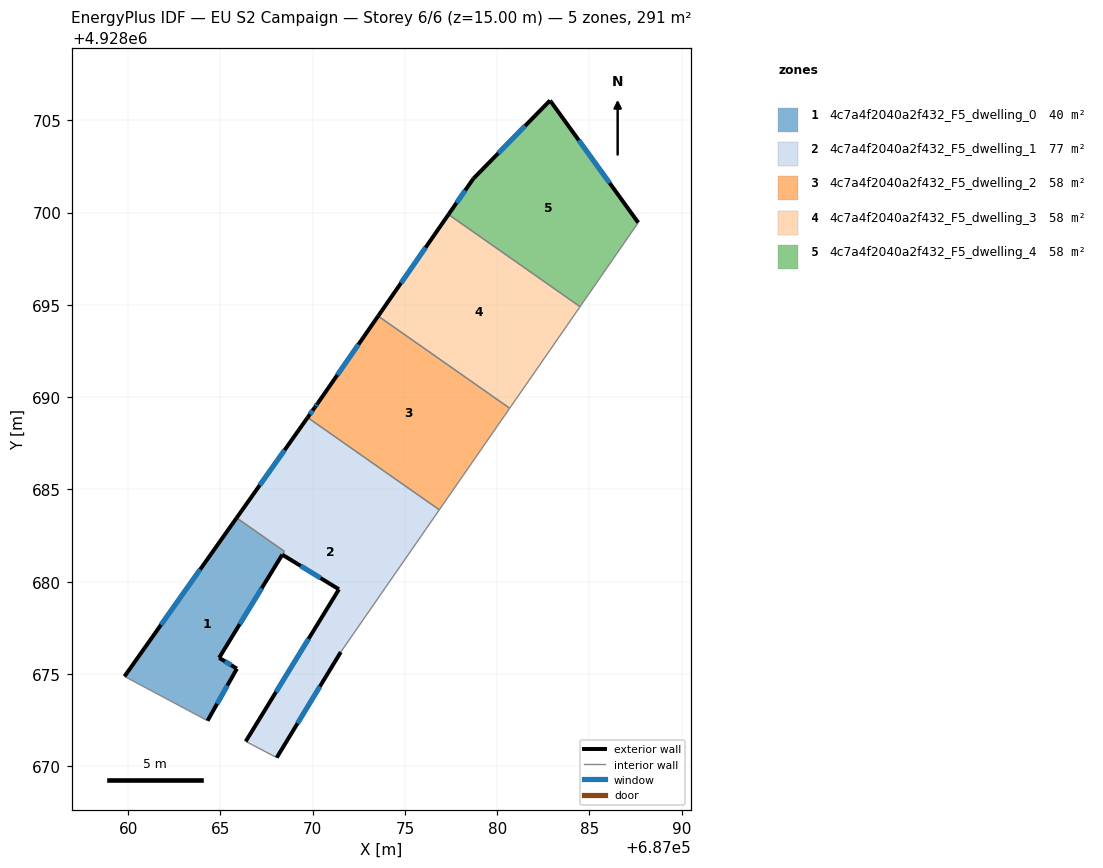
=== STOREY PLAN SPEC (per zone: floor XY polygon, exterior-wall plan segments, windows/doors) ===
zone 1: 4c7a4f2040a2f432_F5_dwelling_0  (39.9 m²)
  floor: (687068.46, 4928681.64) (687068.35, 4928681.46) (687064.93, 4928675.88) (687065.89, 4928675.29) (687064.30, 4928672.47) (687059.81, 4928674.87) (687065.88, 4928683.46)
  exterior wall: (687065.88, 4928683.46) – (687059.81, 4928674.87)  [10.5 m]
    window: (687063.91, 4928680.66) – (687061.78, 4928677.66)  [3.9 m²]
  exterior wall: (687064.93, 4928675.88) – (687068.35, 4928681.46)  [6.5 m]
    window: (687066.05, 4928677.69) – (687067.24, 4928679.65)  [2.4 m²]
  exterior wall: (687065.89, 4928675.29) – (687064.93, 4928675.88)  [1.1 m]
    window: (687065.58, 4928675.48) – (687065.25, 4928675.68)  [0.4 m²]
  exterior wall: (687064.30, 4928672.47) – (687065.89, 4928675.29)  [3.2 m]
    window: (687064.82, 4928673.38) – (687065.38, 4928674.37)  [1.2 m²]
  interior walls: 3
zone 2: 4c7a4f2040a2f432_F5_dwelling_1  (76.7 m²)
  floor: (687076.86, 4928683.89) (687071.52, 4928676.19) (687068.05, 4928670.47) (687066.37, 4928671.35) (687071.42, 4928679.59) (687068.35, 4928681.47) (687068.46, 4928681.64) (687065.88, 4928683.46) (687069.73, 4928688.89)
  exterior wall: (687068.05, 4928670.47) – (687071.52, 4928676.19)  [6.7 m]
    window: (687069.18, 4928672.33) – (687070.40, 4928674.33)  [2.5 m²]
  exterior wall: (687071.42, 4928679.59) – (687066.37, 4928671.35)  [9.7 m]
    window: (687069.78, 4928676.91) – (687068.02, 4928674.03)  [3.5 m²]
  exterior wall: (687068.35, 4928681.47) – (687071.42, 4928679.59)  [3.6 m]
    window: (687069.35, 4928680.85) – (687070.43, 4928680.20)  [1.3 m²]
  exterior wall: (687069.73, 4928688.89) – (687065.88, 4928683.46)  [6.7 m]
    window: (687068.48, 4928687.13) – (687067.13, 4928685.22)  [2.4 m²]
  interior walls: 5
zone 3: 4c7a4f2040a2f432_F5_dwelling_2  (58.3 m²)
  floor: (687080.68, 4928689.40) (687076.86, 4928683.89) (687069.73, 4928688.89) (687070.12, 4928689.46) (687070.27, 4928689.67) (687073.55, 4928694.39)
  exterior wall: (687070.12, 4928689.46) – (687069.73, 4928688.89)  [0.7 m]
    window: (687070.00, 4928689.27) – (687069.86, 4928689.08)  [0.3 m²]
  exterior wall: (687070.27, 4928689.67) – (687070.12, 4928689.46)  [0.3 m]
    window: (687070.23, 4928689.60) – (687070.17, 4928689.52)  [0.1 m²]
  exterior wall: (687073.55, 4928694.39) – (687070.27, 4928689.67)  [5.8 m]
    window: (687072.48, 4928692.86) – (687071.34, 4928691.20)  [2.1 m²]
  interior walls: 3
zone 4: 4c7a4f2040a2f432_F5_dwelling_3  (58.3 m²)
  floor: (687084.49, 4928694.90) (687080.68, 4928689.40) (687073.55, 4928694.39) (687077.36, 4928699.90)
  exterior wall: (687077.36, 4928699.90) – (687073.55, 4928694.39)  [6.7 m]
    window: (687076.12, 4928698.11) – (687074.79, 4928696.18)  [2.5 m²]
  interior walls: 3
zone 5: 4c7a4f2040a2f432_F5_dwelling_4  (58.3 m²)
  floor: (687082.86, 4928706.08) (687087.64, 4928699.46) (687084.49, 4928694.90) (687077.36, 4928699.90) (687078.70, 4928701.83)
  exterior wall: (687078.70, 4928701.83) – (687077.36, 4928699.90)  [2.4 m]
    window: (687078.27, 4928701.20) – (687077.80, 4928700.53)  [0.9 m²]
  exterior wall: (687082.86, 4928706.08) – (687078.70, 4928701.83)  [5.9 m]
    window: (687081.51, 4928704.70) – (687080.06, 4928703.21)  [2.2 m²]
  exterior wall: (687087.64, 4928699.46) – (687082.86, 4928706.08)  [8.2 m]
    window: (687086.09, 4928701.61) – (687084.42, 4928703.92)  [3.0 m²]
  interior walls: 2

=== DERIVED (storey summary) ===
Building: EU S2 Campaign
Storey: 6 of 6  (floor level z = 15.00 m)
Storey gross floor area: 291.4 m²
Zones on this storey: 5
  - 4c7a4f2040a2f432_F5_dwelling_0: floor 39.9 m²; exterior wall 21.4 m (64.3 m²); 4 window(s) 7.9 m²; WWR 12.2%
  - 4c7a4f2040a2f432_F5_dwelling_1: floor 76.7 m²; exterior wall 26.6 m (79.8 m²); 4 window(s) 9.8 m²; WWR 12.2%
  - 4c7a4f2040a2f432_F5_dwelling_2: floor 58.3 m²; exterior wall 6.7 m (20.1 m²); 3 window(s) 2.5 m²; WWR 12.2%
  - 4c7a4f2040a2f432_F5_dwelling_3: floor 58.3 m²; exterior wall 6.7 m (20.1 m²); 1 window(s) 2.5 m²; WWR 12.2%
  - 4c7a4f2040a2f432_F5_dwelling_4: floor 58.3 m²; exterior wall 16.5 m (49.4 m²); 3 window(s) 6.0 m²; WWR 12.2%
Zone adjacency (shared interzone walls):
  - 4c7a4f2040a2f432_F5_dwelling_0 ↔ 4c7a4f2040a2f432_F5_dwelling_1
  - 4c7a4f2040a2f432_F5_dwelling_1 ↔ 4c7a4f2040a2f432_F5_dwelling_2
  - 4c7a4f2040a2f432_F5_dwelling_2 ↔ 4c7a4f2040a2f432_F5_dwelling_3
  - 4c7a4f2040a2f432_F5_dwelling_3 ↔ 4c7a4f2040a2f432_F5_dwelling_4